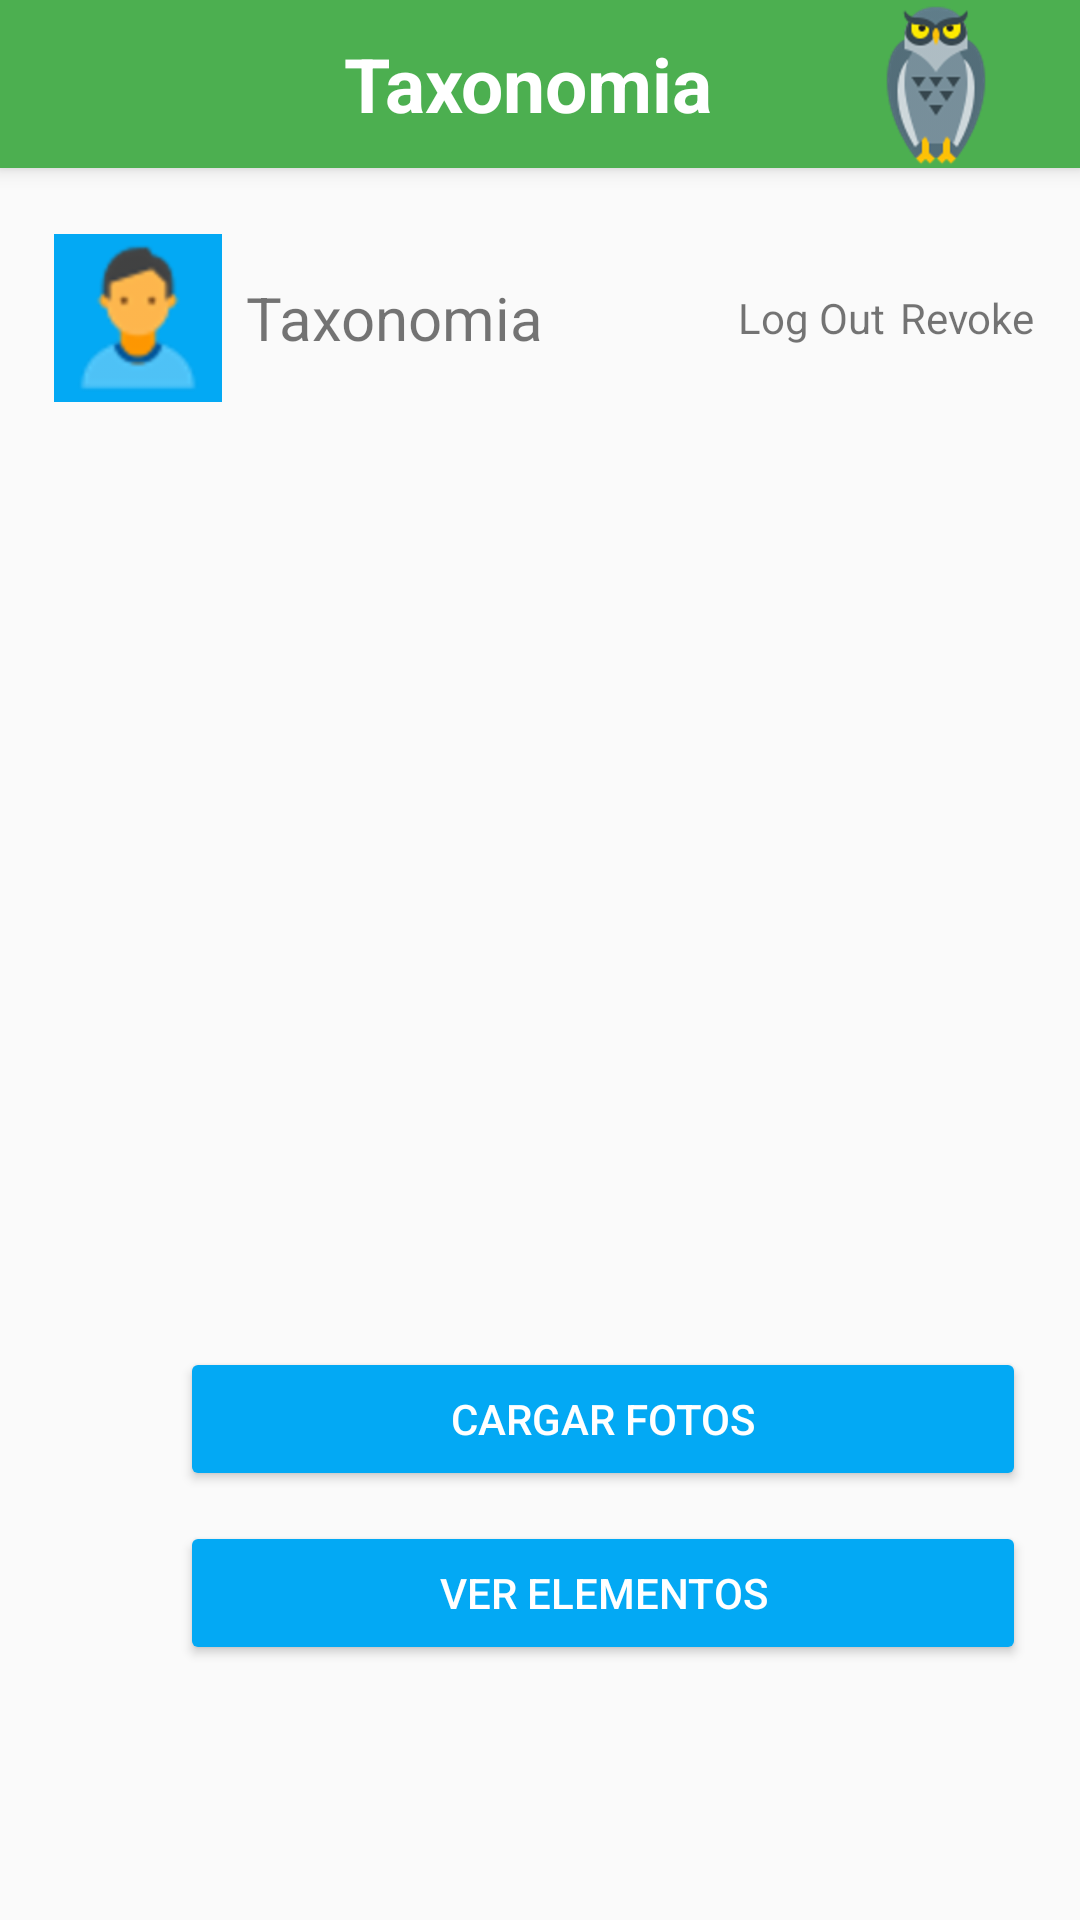

Android layout source for this screen:
<!-- AndroidManifest.xml: application theme AppTheme -->
<!-- res/layout/activity_pimerlayout.xml -->
<?xml version="1.0" encoding="utf-8"?>
<RelativeLayout xmlns:android="http://schemas.android.com/apk/res/android"
    xmlns:app="http://schemas.android.com/apk/res-auto"
    xmlns:tools="http://schemas.android.com/tools"
    android:layout_width="match_parent"
    android:layout_height="match_parent"
    tools:context="com.unamjorge.practicas.desarrollotaxonomia.Pimerlayout">

    <include android:id="@+id/miActionBar"
        layout="@layout/action_bar">
    </include>

    <LinearLayout
        android:layout_marginTop="70dp"
        android:layout_marginLeft="10dp"
        android:layout_marginRight="10dp"
        android:layout_width="match_parent"
        android:layout_height="wrap_content"
        android:orientation="vertical"
        >
<LinearLayout
    android:layout_width="match_parent"
    android:layout_height="wrap_content"
    android:orientation="horizontal" >

    <ImageView
        android:id="@+id/photoImageView"
        android:layout_width="56dp"
        android:layout_height="56dp"
        android:layout_margin="8dp"
        android:background="@color/colorAccent"
        android:src="@drawable/iconfon" />

    <TextView
        android:id="@+id/nameTextView"
        android:layout_width="114dp"
        android:layout_height="wrap_content"
        android:layout_gravity="center_vertical"
        android:text="@string/app_name"
        android:textSize="20sp" />


    <TextView
        android:layout_marginLeft="50dp"
        android:layout_width="wrap_content"
        android:layout_height="wrap_content"
        android:layout_gravity="center|right"
        android:text="@string/log_out"
        android:onClick="logOut"
        android:id="@+id/button2"
        />

    <TextView
        android:layout_marginLeft="5dp"
        android:layout_width="wrap_content"
        android:layout_height="wrap_content"
        android:layout_gravity="center|right"
        android:onClick="revoke"
        android:text="@string/revoke" />

</LinearLayout>


        <ImageView
            android:id="@+id/Imgimagenes"
            android:layout_width="330dp"
            android:layout_height="267dp"
            android:layout_marginLeft="20dp"
            android:layout_marginRight="20dp"
            android:layout_marginTop="20dp" />

        <Button
            android:layout_marginTop="20dp"
            android:layout_marginLeft="50dp"
            android:id="@+id/btnbuscar"
            android:layout_width="282dp"
            android:layout_height="wrap_content"
            android:onClick="Btnclick1"
            android:theme="@style/MibotonRaised"
            android:text="Cargar Fotos" />

        <Button
            android:layout_marginTop="10dp"
            android:layout_marginLeft="50dp"
            android:id="@+id/Listar"
            android:layout_width="282dp"
            android:theme="@style/MibotonRaised"
            android:layout_height="wrap_content"
            android:text="Ver Elementos" />

    </LinearLayout>


</RelativeLayout>
<!-- res/layout/action_bar.xml (included above) -->
<?xml version="1.0" encoding="utf-8"?>
<android.support.v7.widget.Toolbar
    xmlns:android="http://schemas.android.com/apk/res/android"
    xmlns:app="http://schemas.android.com/apk/res-auto"
    android:layout_width="match_parent"
    android:layout_height="?attr/actionBarSize"
    android:background="@color/colorPrimary"
    android:elevation="4dp"
    app:layout_scrollFlags="scroll|enterAlways"
    app:popupTheme="@style/ThemeOverlay.AppCompat.Light"
    >

    <RelativeLayout
        android:layout_width="match_parent"
        android:layout_height="match_parent">

        <TextView
            android:id="@+id/tvTituloApp"
            android:layout_width="match_parent"
            android:layout_height="match_parent"
            android:layout_alignParentEnd="true"
            android:layout_alignParentRight="true"
            android:layout_alignParentTop="true"
            android:layout_marginEnd="24dp"
            android:layout_marginRight="24dp"

            android:gravity="center"
            android:text="@string/app_name"
            android:textColor="@color/colorblanco"
            android:textSize="25dp"
            android:textStyle="bold" />

        <ImageView
            android:id="@+id/imgFiveStarts"
            android:layout_width="wrap_content"
            android:layout_height="wrap_content"
            android:layout_alignParentEnd="true"
            android:layout_alignParentRight="true"
            android:layout_centerVertical="true"
            android:src="@drawable/aves" />
    </RelativeLayout>

</android.support.v7.widget.Toolbar>
<!-- resources referenced by this layout -->
<resources>
  <color name="colorAccent">#03A9F4</color>
  <color name="colorPrimary">#4CAF50</color>
  <color name="colorblanco">  #FFFFFF</color>
  <!-- drawable aves: png bitmap (drawable-hdpi, 14556 bytes) -->
  <!-- drawable iconfon: png bitmap (drawable-hdpi, 1151 bytes) -->
  <string name="app_name">Taxonomia</string>
  <string name="log_out">Log Out</string>
  <string name="revoke">Revoke</string>
  <style name="MibotonRaised" parent="AlertDialog.AppCompat.Light">
  
          <item name="colorButtonNormal">@color/colorAccent</item>
          <item name="colorControlHighlight">@color/colorblanco</item>
          <item name="android:textColor">@color/colorblanco</item>
      </style>
  <style name="AppTheme" parent="Theme.AppCompat.Light.NoActionBar">
          
          <item name="colorPrimary">@color/colorPrimary</item>
          <item name="colorPrimaryDark">@color/colorPrimaryDark</item>
          <item name="colorAccent">@color/colorAccent</item>
      </style>
  <color name="colorPrimaryDark">#388E3C</color>
</resources>
